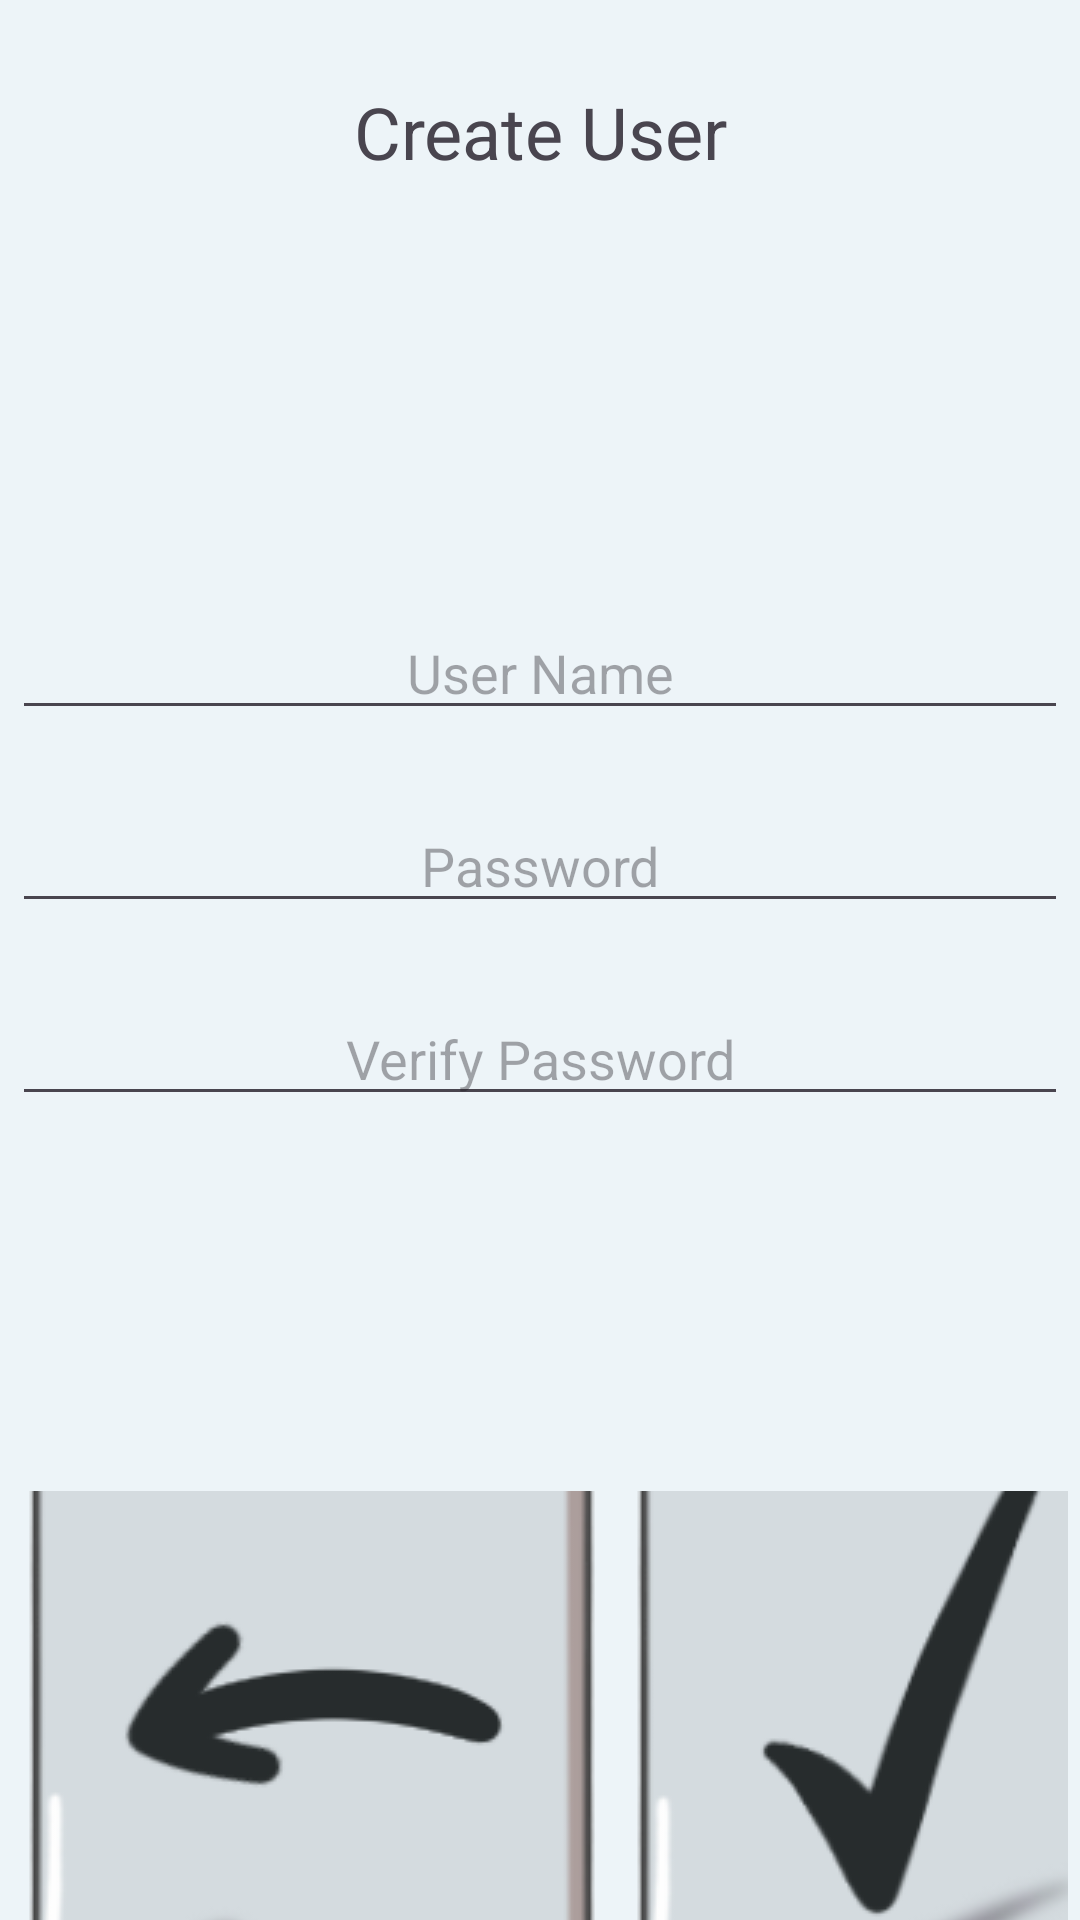

The Android layout XML behind this screen, and the referenced resources:
<!-- AndroidManifest.xml: application theme Theme.Aiapplication -->
<!-- res/layout/create_user.xml -->
<?xml version="1.0" encoding="utf-8"?>
<RelativeLayout xmlns:android="http://schemas.android.com/apk/res/android"
    xmlns:tools="http://schemas.android.com/tools"
    android:layout_width="match_parent"
    android:layout_height="match_parent"
    android:paddingLeft="4dp"
    android:paddingRight="4dp"
    android:background="@color/greybase"
    android:id="@+id/newUser">


    <TextView
        android:id="@+id/title"
        android:layout_width="394dp"
        android:layout_height="88dp"
        android:gravity="center"
        android:text="Create User"
        android:textSize="24sp" />

    <EditText
        android:id="@+id/userName"
        android:layout_width="match_parent"
        android:layout_height="wrap_content"
        android:layout_below="@id/title"
        android:layout_marginTop="114dp"
        android:gravity="center"
        android:hint="User Name" />

    <EditText
        android:id="@+id/Password"
        android:layout_width="match_parent"
        android:layout_height="wrap_content"
        android:layout_below="@id/userName"
        android:layout_marginTop="23dp"
        android:gravity="center"
        android:hint="Password"
        android:inputType="textPassword" />

    <EditText
        android:id="@+id/verifyPassword"
        android:layout_width="match_parent"
        android:layout_height="wrap_content"
        android:layout_below="@id/Password"
        android:layout_marginTop="23dp"
        android:gravity="center"
        android:hint="Verify Password"
        android:inputType="textPassword" />

    <ImageButton
        android:id="@+id/createButton"
        android:layout_width="200dp"
        android:layout_height="324dp"
        android:layout_below="@+id/verifyPassword"
        android:layout_alignRight="@+id/takeToLogin"
        android:layout_marginTop="125dp"
        android:layout_marginEnd="-204dp"
        android:layout_marginRight="-203dp"
        android:background="?android:attr/selectableItemBackground"
        android:src="@drawable/savebutton"
        android:text="Save Details" />

    <ImageButton
        android:id="@+id/takeToLogin"
        android:layout_width="200dp"
        android:layout_height="324dp"
        android:layout_below="@id/verifyPassword"
        android:layout_marginTop="125dp"
        android:background="?android:attr/selectableItemBackground"
        android:gravity="center"
        android:src="@drawable/exitbutton"
        android:text="Go Back" />

</RelativeLayout>
<!-- resources referenced by this layout -->
<resources>
  <color name="greybase">#EDF4F8</color>
  <!-- drawable exitbutton: png bitmap (drawable, 24149 bytes) -->
  <!-- drawable savebutton: png bitmap (drawable, 25127 bytes) -->
  <style name="Theme.Aiapplication" parent="Base.Theme.Aiapplication" />
  <style name="Base.Theme.Aiapplication" parent="Theme.Material3.DayNight.NoActionBar">
          
          
      </style>
</resources>
